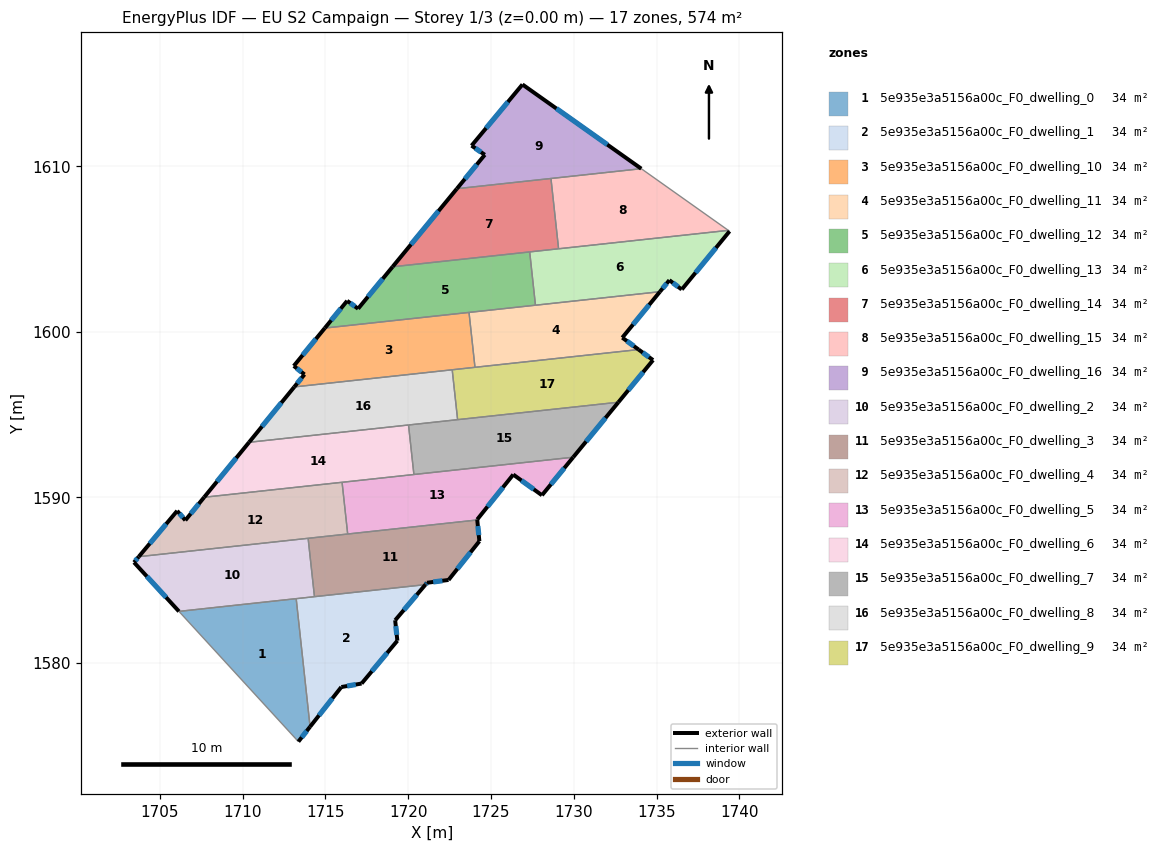
=== STOREY PLAN SPEC (per zone: floor XY polygon, exterior-wall plan segments, windows/doors) ===
zone 1: 5e935e3a5156a00c_F0_dwelling_0  (33.8 m²)
  floor: (1713.23, 1583.88) (1714.07, 1576.14) (1713.36, 1575.24) (1706.15, 1583.11)
  exterior wall: (1713.36, 1575.24) – (1714.07, 1576.14)  [1.1 m]
    window: (1713.56, 1575.50) – (1713.87, 1575.88)  [0.6 m²]
  interior walls: 3
zone 2: 5e935e3a5156a00c_F0_dwelling_1  (33.8 m²)
  floor: (1721.04, 1584.72) (1719.21, 1582.57) (1719.34, 1581.34) (1717.18, 1578.75) (1715.96, 1578.54) (1714.07, 1576.14) (1713.23, 1583.88)
  exterior wall: (1715.96, 1578.54) – (1717.18, 1578.75)  [1.2 m]
    window: (1716.31, 1578.60) – (1716.83, 1578.69)  [0.7 m²]
  exterior wall: (1714.07, 1576.14) – (1715.96, 1578.54)  [3.1 m]
    window: (1714.61, 1576.83) – (1715.42, 1577.85)  [1.7 m²]
  exterior wall: (1719.21, 1582.57) – (1721.04, 1584.72)  [2.8 m]
    window: (1719.73, 1583.19) – (1720.52, 1584.11)  [1.6 m²]
  exterior wall: (1719.34, 1581.34) – (1719.21, 1582.57)  [1.2 m]
    window: (1719.30, 1581.69) – (1719.25, 1582.22)  [0.7 m²]
  exterior wall: (1717.18, 1578.75) – (1719.34, 1581.34)  [3.4 m]
    window: (1717.80, 1579.49) – (1718.73, 1580.60)  [1.9 m²]
  interior walls: 3
zone 3: 5e935e3a5156a00c_F0_dwelling_10  (33.7 m²)
  floor: (1723.67, 1601.17) (1724.03, 1597.85) (1713.11, 1596.67) (1713.73, 1597.42) (1713.08, 1597.94) (1714.96, 1600.22)
  exterior wall: (1713.08, 1597.94) – (1713.73, 1597.42)  [0.8 m]
    window: (1713.27, 1597.79) – (1713.55, 1597.57)  [0.5 m²]
  exterior wall: (1714.96, 1600.22) – (1713.08, 1597.94)  [3.0 m]
    window: (1714.42, 1599.57) – (1713.62, 1598.59)  [1.6 m²]
  exterior wall: (1713.73, 1597.42) – (1713.11, 1596.67)  [1.0 m]
    window: (1713.55, 1597.21) – (1713.29, 1596.88)  [0.5 m²]
  interior walls: 4
zone 4: 5e935e3a5156a00c_F0_dwelling_11  (33.7 m²)
  floor: (1735.20, 1602.42) (1732.93, 1599.64) (1733.92, 1598.93) (1724.03, 1597.85) (1723.67, 1601.17)
  exterior wall: (1732.93, 1599.64) – (1735.20, 1602.42)  [3.6 m]
    window: (1733.58, 1600.44) – (1734.55, 1601.63)  [2.0 m²]
  exterior wall: (1733.92, 1598.93) – (1732.93, 1599.64)  [1.2 m]
    window: (1733.63, 1599.13) – (1733.21, 1599.44)  [0.7 m²]
  interior walls: 4
zone 5: 5e935e3a5156a00c_F0_dwelling_12  (33.8 m²)
  floor: (1727.34, 1604.83) (1727.68, 1601.61) (1714.96, 1600.22) (1716.31, 1601.87) (1716.97, 1601.39) (1719.05, 1603.93)
  exterior wall: (1716.97, 1601.39) – (1716.31, 1601.87)  [0.8 m]
    window: (1716.78, 1601.53) – (1716.50, 1601.73)  [0.4 m²]
  exterior wall: (1719.05, 1603.93) – (1716.97, 1601.39)  [3.3 m]
    window: (1718.46, 1603.20) – (1717.57, 1602.12)  [1.8 m²]
  exterior wall: (1716.31, 1601.87) – (1714.96, 1600.22)  [2.1 m]
    window: (1715.92, 1601.40) – (1715.35, 1600.69)  [1.2 m²]
  interior walls: 4
zone 6: 5e935e3a5156a00c_F0_dwelling_13  (33.7 m²)
  floor: (1739.41, 1606.07) (1736.53, 1602.57) (1736.52, 1602.55) (1736.51, 1602.56) (1735.78, 1603.12) (1735.20, 1602.42) (1727.68, 1601.61) (1727.34, 1604.83) (1739.34, 1606.13)
  exterior wall: (1736.52, 1602.55) – (1736.53, 1602.57)  [0.0 m]
  exterior wall: (1736.51, 1602.56) – (1736.52, 1602.55)  [0.0 m]
  exterior wall: (1735.78, 1603.12) – (1736.51, 1602.56)  [0.9 m]
    window: (1735.98, 1602.96) – (1736.30, 1602.72)  [0.5 m²]
  exterior wall: (1735.20, 1602.42) – (1735.78, 1603.12)  [0.9 m]
    window: (1735.37, 1602.62) – (1735.61, 1602.92)  [0.5 m²]
  exterior wall: (1736.53, 1602.57) – (1739.41, 1606.07)  [4.5 m]
    window: (1737.36, 1603.57) – (1738.59, 1605.07)  [2.5 m²]
  interior walls: 5
zone 7: 5e935e3a5156a00c_F0_dwelling_14  (33.7 m²)
  floor: (1728.62, 1609.26) (1729.08, 1605.01) (1719.05, 1603.93) (1722.94, 1608.64)
  exterior wall: (1722.94, 1608.64) – (1719.05, 1603.93)  [6.1 m]
    window: (1721.83, 1607.30) – (1720.16, 1605.28)  [3.4 m²]
  interior walls: 4
zone 8: 5e935e3a5156a00c_F0_dwelling_15  (33.7 m²)
  floor: (1739.34, 1606.13) (1729.08, 1605.01) (1728.62, 1609.26) (1734.08, 1609.85)
  interior walls: 4
zone 9: 5e935e3a5156a00c_F0_dwelling_16  (33.8 m²)
  floor: (1734.08, 1609.85) (1722.94, 1608.64) (1724.62, 1610.69) (1723.83, 1611.25) (1726.90, 1614.94)
  exterior wall: (1734.08, 1609.85) – (1726.90, 1614.94)  [8.8 m]
    window: (1732.03, 1611.31) – (1728.95, 1613.49)  [4.8 m²]
  exterior wall: (1724.62, 1610.69) – (1722.94, 1608.64)  [2.7 m]
    window: (1724.14, 1610.11) – (1723.42, 1609.23)  [1.5 m²]
  exterior wall: (1723.83, 1611.25) – (1724.62, 1610.69)  [1.0 m]
    window: (1724.05, 1611.09) – (1724.40, 1610.85)  [0.5 m²]
  exterior wall: (1726.90, 1614.94) – (1723.83, 1611.25)  [4.8 m]
    window: (1726.02, 1613.89) – (1724.70, 1612.30)  [2.6 m²]
  interior walls: 2
zone 10: 5e935e3a5156a00c_F0_dwelling_2  (33.8 m²)
  floor: (1713.95, 1587.52) (1714.33, 1584.00) (1706.15, 1583.11) (1703.43, 1586.07) (1703.72, 1586.41)
  exterior wall: (1703.72, 1586.41) – (1703.43, 1586.07)  [0.4 m]
    window: (1703.64, 1586.32) – (1703.51, 1586.17)  [0.2 m²]
  exterior wall: (1703.43, 1586.07) – (1706.15, 1583.11)  [4.0 m]
    window: (1704.21, 1585.22) – (1705.37, 1583.96)  [2.2 m²]
  interior walls: 4
zone 11: 5e935e3a5156a00c_F0_dwelling_3  (33.8 m²)
  floor: (1724.17, 1588.63) (1724.30, 1587.35) (1722.43, 1585.01) (1721.13, 1584.84) (1721.04, 1584.72) (1714.33, 1584.00) (1713.95, 1587.52)
  exterior wall: (1724.30, 1587.35) – (1724.17, 1588.63)  [1.3 m]
    window: (1724.26, 1587.72) – (1724.21, 1588.27)  [0.7 m²]
  exterior wall: (1722.43, 1585.01) – (1724.30, 1587.35)  [3.0 m]
    window: (1722.97, 1585.68) – (1723.76, 1586.68)  [1.6 m²]
  exterior wall: (1721.13, 1584.84) – (1722.43, 1585.01)  [1.3 m]
    window: (1721.51, 1584.89) – (1722.06, 1584.96)  [0.7 m²]
  exterior wall: (1721.04, 1584.72) – (1721.13, 1584.84)  [0.1 m]
    window: (1721.07, 1584.76) – (1721.11, 1584.80)  [0.1 m²]
  interior walls: 4
zone 12: 5e935e3a5156a00c_F0_dwelling_4  (33.8 m²)
  floor: (1716.00, 1590.91) (1716.34, 1587.78) (1703.72, 1586.41) (1706.04, 1589.18) (1706.53, 1588.61) (1707.67, 1590.00)
  exterior wall: (1706.53, 1588.61) – (1706.04, 1589.18)  [0.8 m]
    window: (1706.39, 1588.77) – (1706.18, 1589.02)  [0.4 m²]
  exterior wall: (1707.67, 1590.00) – (1706.53, 1588.61)  [1.8 m]
    window: (1707.35, 1589.61) – (1706.86, 1589.01)  [1.0 m²]
  exterior wall: (1706.04, 1589.18) – (1703.72, 1586.41)  [3.6 m]
    window: (1705.38, 1588.39) – (1704.38, 1587.20)  [2.0 m²]
  interior walls: 4
zone 13: 5e935e3a5156a00c_F0_dwelling_5  (33.8 m²)
  floor: (1729.97, 1592.42) (1728.08, 1590.12) (1726.34, 1591.38) (1724.17, 1588.66) (1724.17, 1588.63) (1716.34, 1587.78) (1716.00, 1590.91)
  exterior wall: (1724.17, 1588.63) – (1724.17, 1588.66)  [0.0 m]
  exterior wall: (1728.08, 1590.12) – (1729.97, 1592.42)  [3.0 m]
    window: (1728.62, 1590.78) – (1729.43, 1591.77)  [1.6 m²]
  exterior wall: (1726.34, 1591.38) – (1728.08, 1590.12)  [2.1 m]
    window: (1726.84, 1591.02) – (1727.58, 1590.48)  [1.2 m²]
  exterior wall: (1724.17, 1588.66) – (1726.34, 1591.38)  [3.5 m]
    window: (1724.79, 1589.44) – (1725.72, 1590.60)  [1.9 m²]
  interior walls: 4
zone 14: 5e935e3a5156a00c_F0_dwelling_6  (33.8 m²)
  floor: (1720.02, 1594.37) (1720.34, 1591.38) (1707.67, 1590.00) (1710.38, 1593.32)
  exterior wall: (1710.38, 1593.32) – (1707.67, 1590.00)  [4.3 m]
    window: (1709.61, 1592.38) – (1708.45, 1590.95)  [2.4 m²]
  interior walls: 4
zone 15: 5e935e3a5156a00c_F0_dwelling_7  (33.8 m²)
  floor: (1732.70, 1595.75) (1729.97, 1592.42) (1720.34, 1591.38) (1720.02, 1594.37)
  exterior wall: (1729.97, 1592.42) – (1732.70, 1595.75)  [4.3 m]
    window: (1730.75, 1593.37) – (1731.92, 1594.80)  [2.4 m²]
  interior walls: 4
zone 16: 5e935e3a5156a00c_F0_dwelling_8  (33.8 m²)
  floor: (1722.66, 1597.71) (1722.98, 1594.69) (1710.38, 1593.32) (1713.11, 1596.67)
  exterior wall: (1713.11, 1596.67) – (1710.38, 1593.32)  [4.3 m]
    window: (1712.33, 1595.71) – (1711.16, 1594.28)  [2.4 m²]
  interior walls: 4
zone 17: 5e935e3a5156a00c_F0_dwelling_9  (33.8 m²)
  floor: (1734.79, 1598.29) (1732.70, 1595.75) (1722.98, 1594.69) (1722.66, 1597.71) (1733.92, 1598.93)
  exterior wall: (1734.79, 1598.29) – (1733.92, 1598.93)  [1.1 m]
    window: (1734.54, 1598.47) – (1734.17, 1598.74)  [0.6 m²]
  exterior wall: (1732.70, 1595.75) – (1734.79, 1598.29)  [3.3 m]
    window: (1733.29, 1596.47) – (1734.19, 1597.56)  [1.8 m²]
  interior walls: 4

=== DERIVED (storey summary) ===
Building: EU S2 Campaign
Storey: 1 of 3  (floor level z = 0.00 m)
Storey gross floor area: 573.8 m²
Zones on this storey: 17
  - 5e935e3a5156a00c_F0_dwelling_0: floor 33.8 m²; exterior wall 1.1 m (3.4 m²); 1 window(s) 0.6 m²; WWR 18.4%
  - 5e935e3a5156a00c_F0_dwelling_1: floor 33.8 m²; exterior wall 11.7 m (35.2 m²); 5 window(s) 6.5 m²; WWR 18.4%
  - 5e935e3a5156a00c_F0_dwelling_10: floor 33.7 m²; exterior wall 4.8 m (14.3 m²); 3 window(s) 2.6 m²; WWR 18.4%
  - 5e935e3a5156a00c_F0_dwelling_11: floor 33.7 m²; exterior wall 4.8 m (14.4 m²); 2 window(s) 2.6 m²; WWR 18.4%
  - 5e935e3a5156a00c_F0_dwelling_12: floor 33.8 m²; exterior wall 6.2 m (18.7 m²); 3 window(s) 3.4 m²; WWR 18.4%
  - 5e935e3a5156a00c_F0_dwelling_13: floor 33.7 m²; exterior wall 6.4 m (19.2 m²); 3 window(s) 3.5 m²; WWR 18.3%
  - 5e935e3a5156a00c_F0_dwelling_14: floor 33.7 m²; exterior wall 6.1 m (18.3 m²); 1 window(s) 3.4 m²; WWR 18.4%
  - 5e935e3a5156a00c_F0_dwelling_15: floor 33.7 m²
  - 5e935e3a5156a00c_F0_dwelling_16: floor 33.8 m²; exterior wall 17.2 m (51.7 m²); 4 window(s) 9.5 m²; WWR 18.4%
  - 5e935e3a5156a00c_F0_dwelling_2: floor 33.8 m²; exterior wall 4.5 m (13.4 m²); 2 window(s) 2.5 m²; WWR 18.4%
  - 5e935e3a5156a00c_F0_dwelling_3: floor 33.8 m²; exterior wall 5.7 m (17.2 m²); 4 window(s) 3.2 m²; WWR 18.4%
  - 5e935e3a5156a00c_F0_dwelling_4: floor 33.8 m²; exterior wall 6.2 m (18.5 m²); 3 window(s) 3.4 m²; WWR 18.4%
  - 5e935e3a5156a00c_F0_dwelling_5: floor 33.8 m²; exterior wall 8.6 m (25.9 m²); 3 window(s) 4.7 m²; WWR 18.3%
  - 5e935e3a5156a00c_F0_dwelling_6: floor 33.8 m²; exterior wall 4.3 m (12.9 m²); 1 window(s) 2.4 m²; WWR 18.4%
  - 5e935e3a5156a00c_F0_dwelling_7: floor 33.8 m²; exterior wall 4.3 m (12.9 m²); 1 window(s) 2.4 m²; WWR 18.4%
  - 5e935e3a5156a00c_F0_dwelling_8: floor 33.8 m²; exterior wall 4.3 m (13.0 m²); 1 window(s) 2.4 m²; WWR 18.4%
  - 5e935e3a5156a00c_F0_dwelling_9: floor 33.8 m²; exterior wall 4.4 m (13.1 m²); 2 window(s) 2.4 m²; WWR 18.4%
Zone adjacency (shared interzone walls):
  - 5e935e3a5156a00c_F0_dwelling_0 ↔ 5e935e3a5156a00c_F0_dwelling_1
  - 5e935e3a5156a00c_F0_dwelling_0 ↔ 5e935e3a5156a00c_F0_dwelling_2
  - 5e935e3a5156a00c_F0_dwelling_1 ↔ 5e935e3a5156a00c_F0_dwelling_2
  - 5e935e3a5156a00c_F0_dwelling_1 ↔ 5e935e3a5156a00c_F0_dwelling_3
  - 5e935e3a5156a00c_F0_dwelling_10 ↔ 5e935e3a5156a00c_F0_dwelling_11
  - 5e935e3a5156a00c_F0_dwelling_10 ↔ 5e935e3a5156a00c_F0_dwelling_12
  - 5e935e3a5156a00c_F0_dwelling_10 ↔ 5e935e3a5156a00c_F0_dwelling_8
  - 5e935e3a5156a00c_F0_dwelling_10 ↔ 5e935e3a5156a00c_F0_dwelling_9
  - 5e935e3a5156a00c_F0_dwelling_11 ↔ 5e935e3a5156a00c_F0_dwelling_12
  - 5e935e3a5156a00c_F0_dwelling_11 ↔ 5e935e3a5156a00c_F0_dwelling_13
  - 5e935e3a5156a00c_F0_dwelling_11 ↔ 5e935e3a5156a00c_F0_dwelling_9
  - 5e935e3a5156a00c_F0_dwelling_12 ↔ 5e935e3a5156a00c_F0_dwelling_13
  - 5e935e3a5156a00c_F0_dwelling_12 ↔ 5e935e3a5156a00c_F0_dwelling_14
  - 5e935e3a5156a00c_F0_dwelling_13 ↔ 5e935e3a5156a00c_F0_dwelling_14
  - 5e935e3a5156a00c_F0_dwelling_13 ↔ 5e935e3a5156a00c_F0_dwelling_15
  - 5e935e3a5156a00c_F0_dwelling_14 ↔ 5e935e3a5156a00c_F0_dwelling_15
  - 5e935e3a5156a00c_F0_dwelling_14 ↔ 5e935e3a5156a00c_F0_dwelling_16
  - 5e935e3a5156a00c_F0_dwelling_15 ↔ 5e935e3a5156a00c_F0_dwelling_16
  - 5e935e3a5156a00c_F0_dwelling_2 ↔ 5e935e3a5156a00c_F0_dwelling_3
  - 5e935e3a5156a00c_F0_dwelling_2 ↔ 5e935e3a5156a00c_F0_dwelling_4
  - 5e935e3a5156a00c_F0_dwelling_3 ↔ 5e935e3a5156a00c_F0_dwelling_4
  - 5e935e3a5156a00c_F0_dwelling_3 ↔ 5e935e3a5156a00c_F0_dwelling_5
  - 5e935e3a5156a00c_F0_dwelling_4 ↔ 5e935e3a5156a00c_F0_dwelling_5
  - 5e935e3a5156a00c_F0_dwelling_4 ↔ 5e935e3a5156a00c_F0_dwelling_6
  - 5e935e3a5156a00c_F0_dwelling_5 ↔ 5e935e3a5156a00c_F0_dwelling_6
  - 5e935e3a5156a00c_F0_dwelling_5 ↔ 5e935e3a5156a00c_F0_dwelling_7
  - 5e935e3a5156a00c_F0_dwelling_6 ↔ 5e935e3a5156a00c_F0_dwelling_7
  - 5e935e3a5156a00c_F0_dwelling_6 ↔ 5e935e3a5156a00c_F0_dwelling_8
  - 5e935e3a5156a00c_F0_dwelling_7 ↔ 5e935e3a5156a00c_F0_dwelling_8
  - 5e935e3a5156a00c_F0_dwelling_7 ↔ 5e935e3a5156a00c_F0_dwelling_9
  - 5e935e3a5156a00c_F0_dwelling_8 ↔ 5e935e3a5156a00c_F0_dwelling_9